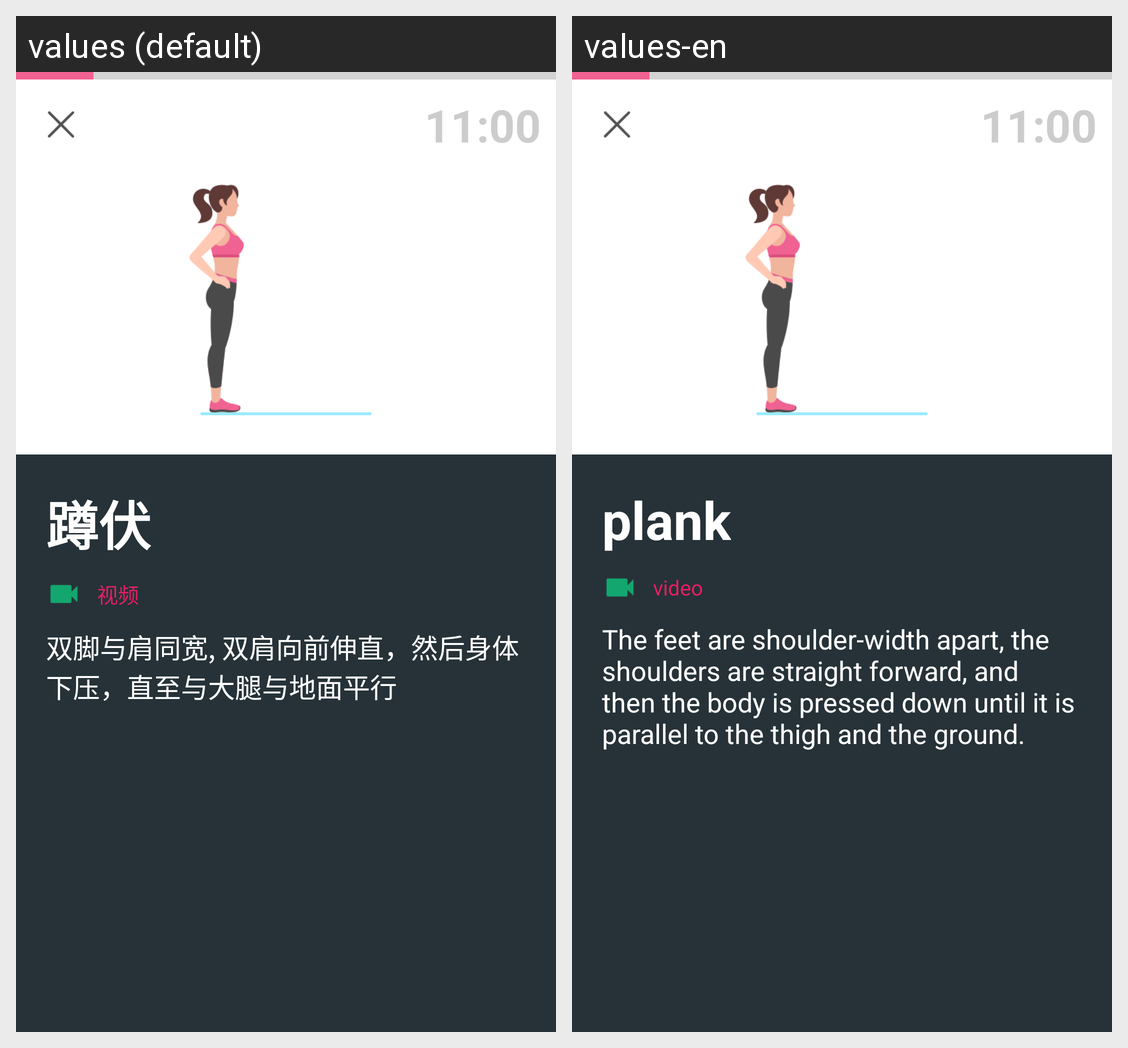

For this localized Android screen grid, give each drawn string resource with its value in every locale shown.
Android screen res/layout/fragment_action_pause.xml rendered under 2 locales, left to right: values (default), values-en. Device: Nexus 5 (rendered at 1080×1920; each locale shown at half size, 540×960, under a caption strip naming it); theme AppTheme.
Strings drawn on this screen, with the default value and each locale's value (text and hints the layout hard-codes, and strings that could not be matched under every locale, appear in the picture but are not listed):

action_name
  values: 蹲伏
  values-en: plank

video
  values: 视频
  values-en: video

action_desc_1
  values: 双脚与肩同宽, 双肩向前伸直，然后身体下压，直至与大腿与地面平行
  values-en: The feet are shoulder-width apart, the shoulders are straight forward, and then the body is pressed down until it is parallel to the thigh and the ground.
